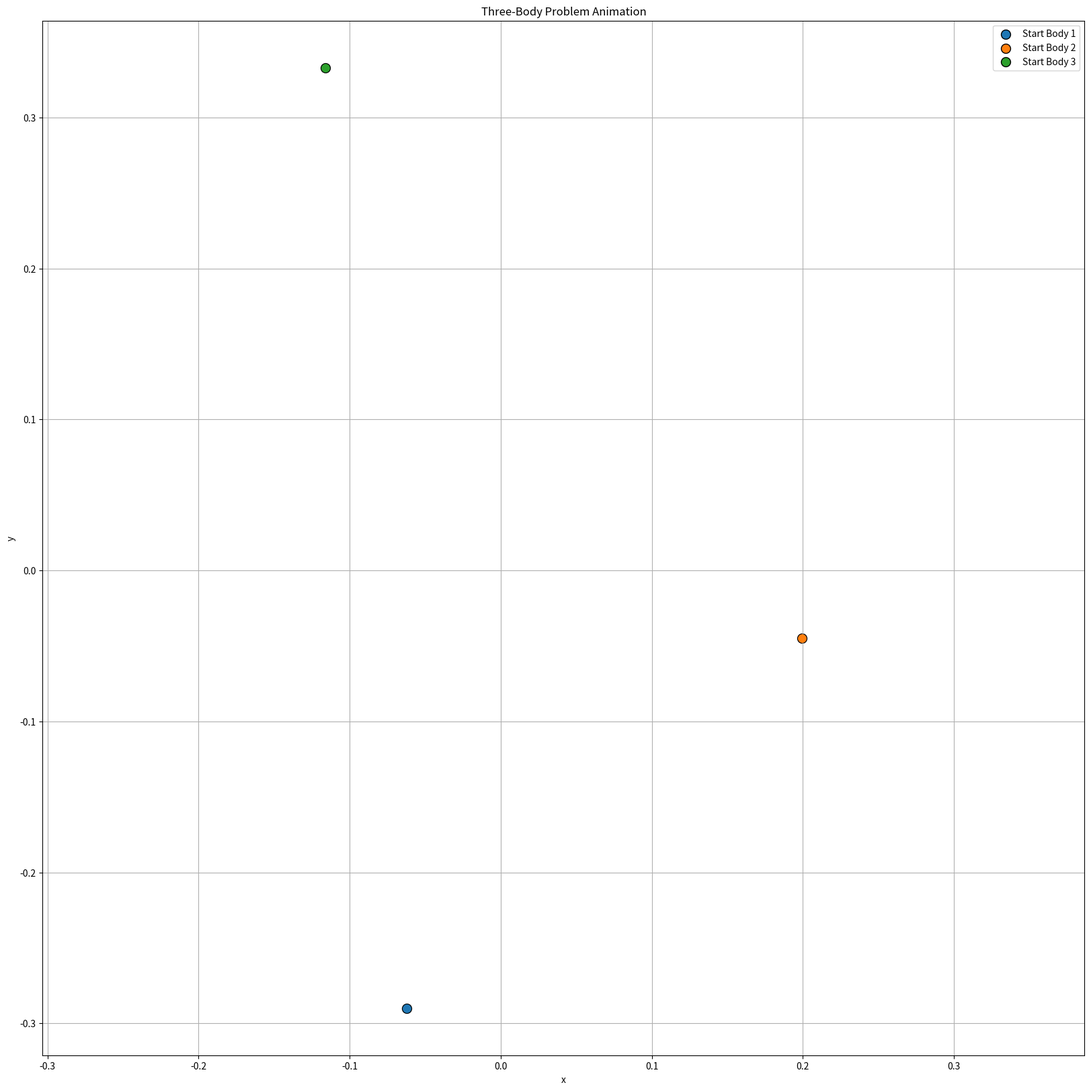

Source code (Python):
import numpy as np
import matplotlib.pyplot as plt
from matplotlib.animation import FuncAnimation
from scipy.integrate import solve_ivp

# --- Constants and setup ---
G = 1.0  # gravitational constant (dimensionless units)
# --- Parameters ---
m1 = m2 = m3 = 1.0
endTime=2

def three_body_equations(t, y, m1, m2, m3):
    x1, y1, vx1, vy1, x2, y2, vx2, vy2, x3, y3, vx3, vy3 = y
     # Distances
    r12 = np.sqrt((x2 - x1)**2 + (y2 - y1)**2)
    r13 = np.sqrt((x3 - x1)**2 + (y3 - y1)**2)
    r23 = np.sqrt((x3 - x2)**2 + (y3 - y2)**2)

    # Accelerations (Newton’s law)
    ax1 = G * (m2*(x2 - x1)/r12**3 + m3*(x3 - x1)/r13**3)
    ay1 = G * (m2*(y2 - y1)/r12**3 + m3*(y3 - y1)/r13**3)
    ax2 = G * (m1*(x1 - x2)/r12**3 + m3*(x3 - x2)/r23**3)
    ay2 = G * (m1*(y1 - y2)/r12**3 + m3*(y3 - y2)/r23**3)
    ax3 = G * (m1*(x1 - x3)/r13**3 + m2*(x2 - x3)/r23**3)
    ay3 = G * (m1*(y1 - y3)/r13**3 + m2*(y2 - y3)/r23**3)

    return [vx1, vy1, ax1, ay1,
            vx2, vy2, ax2, ay2,
            vx3, vy3, ax3, ay3]


# Initial positions and velocities
#body 1    x1,y1,vx1,vy1
#body 2    x2,y2,vx2,vy2
#body 3    x3,y3,vx3,vy3
omega = 0.3
# ====  Lagrange   ========== 
y0 =[

 -0.062469288918794566  , -0.2899597451750707  , -0.20031387041683557  , 0.7621937147909932,
    0.19927554190827557 ,  -0.04502451106291724  , 1.5529931234041516 ,  -0.1923023859303955,
    -0.11608888319571337 ,  0.33293738581061555  , -1.3926241410664213 ,  -0.5648285658383415,

]


# Time grid
t_span = (0, endTime)
t_eval = np.linspace(*t_span, 1000)

# --- Solve the system ---
sol = solve_ivp(three_body_equations, t_span, y0, args=(m1, m2, m3),
                t_eval=t_eval, rtol=1e-9, atol=1e-9)

# Extract trajectories
x1, y1 = sol.y[0], sol.y[1]
x2, y2 = sol.y[4], sol.y[5]
x3, y3 = sol.y[8], sol.y[9]

# --- Animation setup ---
fig, ax = plt.subplots(figsize=(20, 20))
ax.set_title("Three-Body Problem Animation")
ax.set_xlabel("x")
ax.set_ylabel("y")
ax.axis("equal")
ax.grid(True)

# Plot trails (will be updated each frame)
trail_len = 1000  # number of previous positions to show as tail
line1, = ax.plot([], [], 'b-', lw=1)
line2, = ax.plot([], [], 'orange', lw=1)
line3, = ax.plot([], [], 'g-', lw=1)

# Plot moving bodies
dot1, = ax.plot([], [], 'o', color='tab:blue', markersize=8)
dot2, = ax.plot([], [], 'o', color='tab:orange', markersize=8)
dot3, = ax.plot([], [], 'o', color='tab:green', markersize=8)

# Mark starting positions
ax.scatter(x1[0], y1[0], color='tab:blue', s=100, edgecolor='k', label='Start Body 1')
ax.scatter(x2[0], y2[0], color='tab:orange', s=100, edgecolor='k', label='Start Body 2')
ax.scatter(x3[0], y3[0], color='tab:green', s=100, edgecolor='k', label='Start Body 3')

ax.legend(loc='upper right')

# --- Update function for animation ---
def update(frame):
    i = frame
    i_min = max(0, i - trail_len)

    # update trails
    line1.set_data(x1[i_min:i], y1[i_min:i])
    line2.set_data(x2[i_min:i], y2[i_min:i])
    line3.set_data(x3[i_min:i], y3[i_min:i])

    # update body positions (wrap scalars in lists!)
    dot1.set_data([x1[i]], [y1[i]])
    dot2.set_data([x2[i]], [y2[i]])
    dot3.set_data([x3[i]], [y3[i]])

    return line1, line2, line3, dot1, dot2, dot3


# --- Create animation ---
ani = FuncAnimation(fig, update, frames=len(t_eval), interval=endTime, blit=True)

plt.show()
